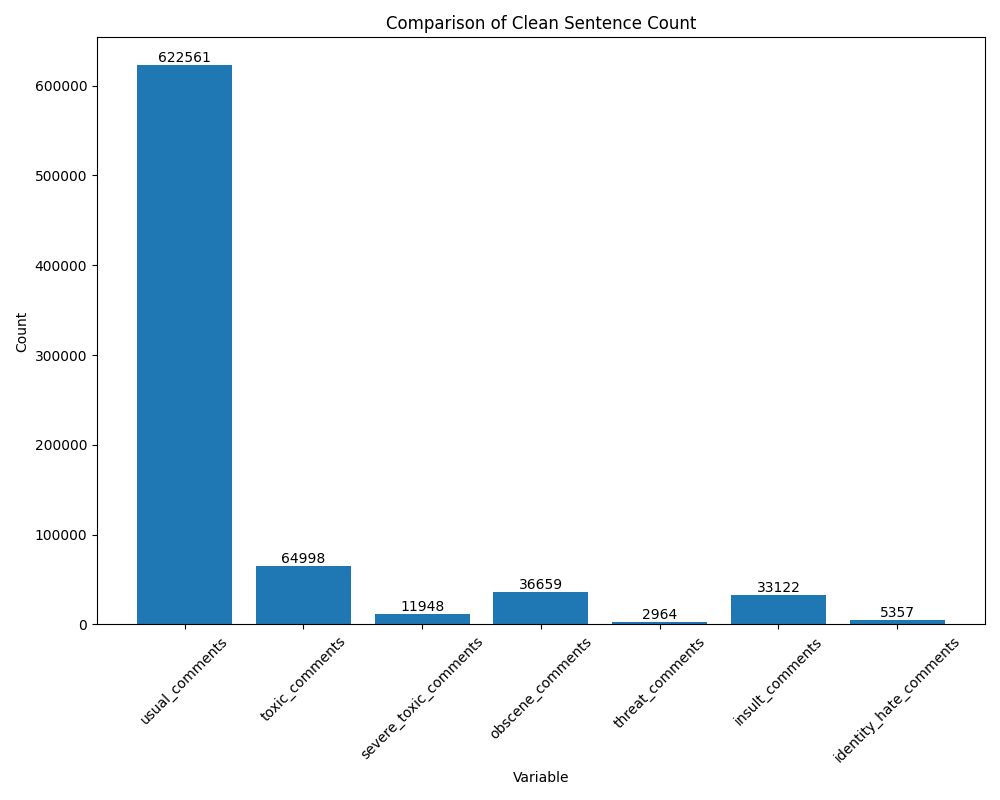

The file beside this chart, header and first rows:
Category, Count
usual_comments, 622561
toxic_comments, 64998
severe_toxic_comments, 11948
obscene_comments, 36659
threat_comments, 2964
insult_comments, 33122
identity_hate_comments, 5357
